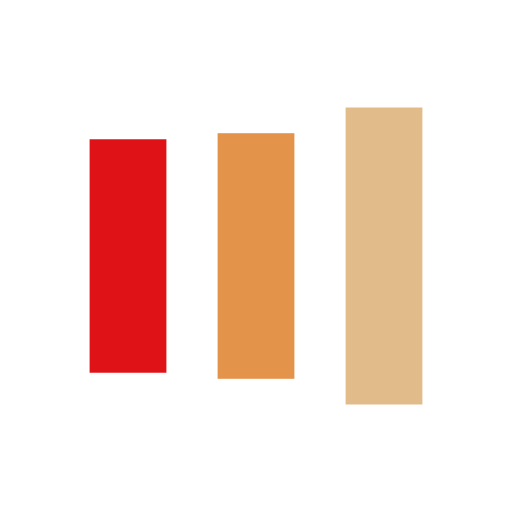
t = 0.00 s
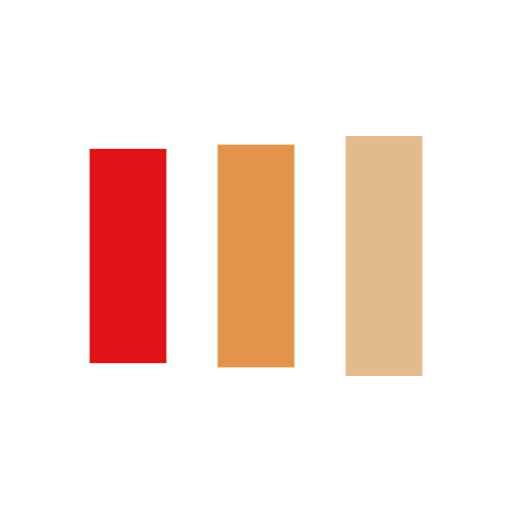
t = 0.13 s
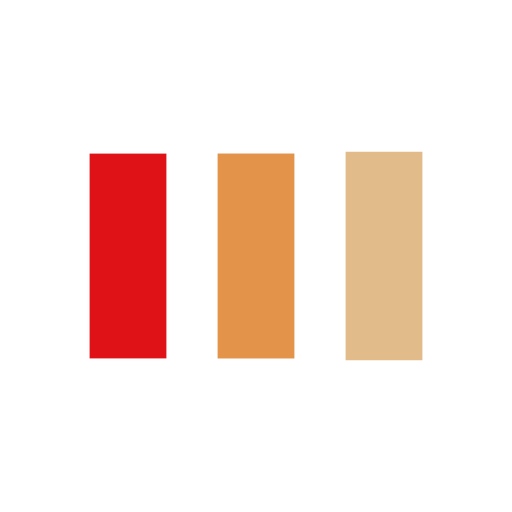
t = 0.38 s
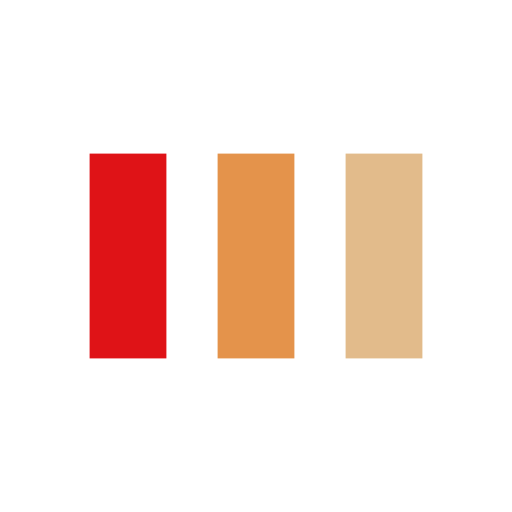
t = 0.50 s
t = 0.63 s: frame unchanged from t = 0.50 s, image omitted
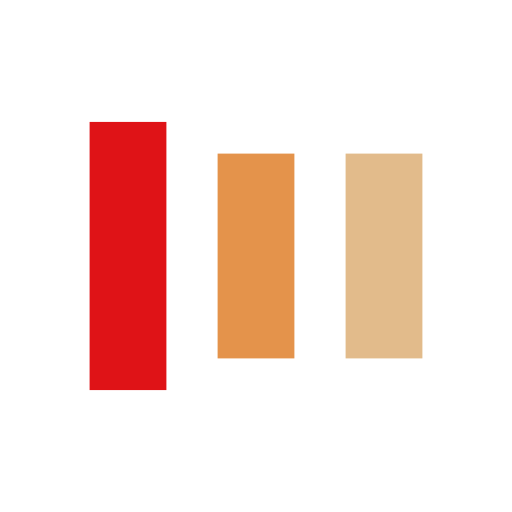
t = 0.88 s

The animated SVG that drew these frames (rendered in a browser with its animation timeline set to each time). Animation: 6 SMIL elements (animate=6); one cycle of 1.00 s, repeats indefinitely.

<?xml version="1.0" encoding="utf-8"?>
<svg xmlns="http://www.w3.org/2000/svg" xmlns:xlink="http://www.w3.org/1999/xlink" style="margin: auto; background: none; display: block; shape-rendering: auto;" width="200px" height="200px" viewBox="0 0 100 100" preserveAspectRatio="xMidYMid">
<rect x="17.5" y="30" width="15" height="40" fill="#df1317">
  <animate attributeName="y" repeatCount="indefinite" dur="1s" calcMode="spline" keyTimes="0;0.5;1" values="18;30;30" keySplines="0 0.5 0.5 1;0 0.5 0.5 1" begin="-0.2s"></animate>
  <animate attributeName="height" repeatCount="indefinite" dur="1s" calcMode="spline" keyTimes="0;0.5;1" values="64;40;40" keySplines="0 0.5 0.5 1;0 0.5 0.5 1" begin="-0.2s"></animate>
</rect>
<rect x="42.5" y="30" width="15" height="40" fill="#e4934b">
  <animate attributeName="y" repeatCount="indefinite" dur="1s" calcMode="spline" keyTimes="0;0.5;1" values="20.999999999999996;30;30" keySplines="0 0.5 0.5 1;0 0.5 0.5 1" begin="-0.1s"></animate>
  <animate attributeName="height" repeatCount="indefinite" dur="1s" calcMode="spline" keyTimes="0;0.5;1" values="58.00000000000001;40;40" keySplines="0 0.5 0.5 1;0 0.5 0.5 1" begin="-0.1s"></animate>
</rect>
<rect x="67.5" y="30" width="15" height="40" fill="#e2bb8b">
  <animate attributeName="y" repeatCount="indefinite" dur="1s" calcMode="spline" keyTimes="0;0.5;1" values="20.999999999999996;30;30" keySplines="0 0.5 0.5 1;0 0.5 0.5 1"></animate>
  <animate attributeName="height" repeatCount="indefinite" dur="1s" calcMode="spline" keyTimes="0;0.5;1" values="58.00000000000001;40;40" keySplines="0 0.5 0.5 1;0 0.5 0.5 1"></animate>
</rect>
<!-- [ldio] generated by https://loading.io/ --></svg>